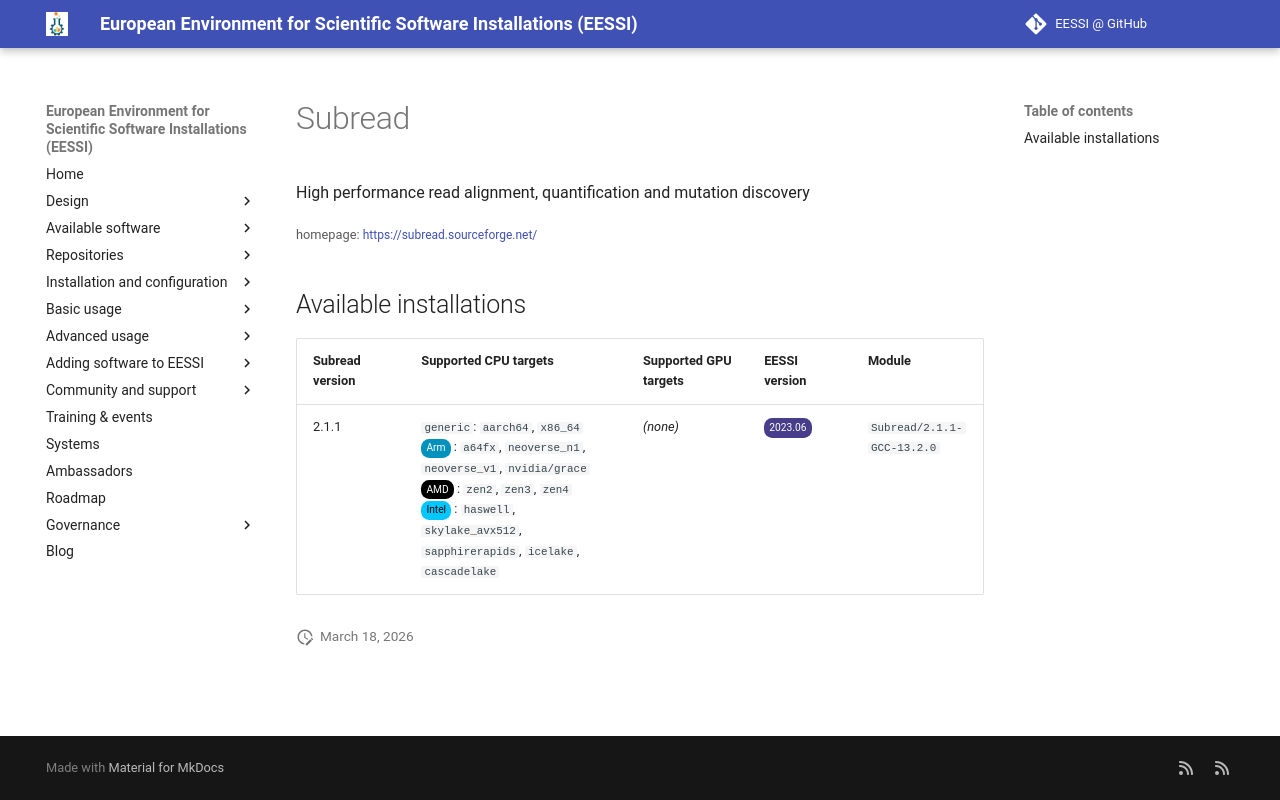

repository: EESSI/docs · page: available_software/detail/Subread/index.html · generator: mkdocs

---
json_ld:
  '@context': https://schema.org
  '@type': SoftwareApplication
  applicationCategory: DeveloperApplication
  description: High performance read alignment, quantification and mutation discovery
  license: Not confirmed
  name: Subread
  offers:
    '@type': Offer
    price: 0
  operatingSystem: LINUX
  review:
    '@type': Review
    author:
      '@type': Organization
      name: EESSI
    reviewBody: Application has been successfully made available on all architectures
      supported by EESSI
    reviewRating:
      '@type': Rating
      ratingValue: 5
  softwareRequirements: See https://www.eessi.io/docs/ for how to make EESSI available
    on your system
  softwareVersion: '[''2.1.1'']'
  url: https://subread.sourceforge.net/
---
# Subread


High performance read alignment, quantification and mutation discovery

<small>homepage: </small><span class="software-link">[https://subread.sourceforge.net/](https://subread.sourceforge.net/)</span>

## Available installations


|Subread version|Supported CPU targets|Supported GPU targets|EESSI version|Module|
| --- | --- | --- | --- | --- |
|2.1.1|`generic`: `aarch64`, `x86_64`<br/><span class="software-cpu-arm">Arm</span>: `a64fx`, `neoverse_n1`, `neoverse_v1`, `nvidia/grace`<br/><span class="software-cpu-amd">AMD</span>: `zen2`, `zen3`, `zen4`<br/><span class="software-cpu-intel">Intel</span>: `haswell`, `skylake_avx512`, `sapphirerapids`, `icelake`, `cascadelake`<br/>|*(none)*|<span class="software-eessi-version-202306">2023.06</span>|`Subread/2.1.1-GCC-13.2.0`|
